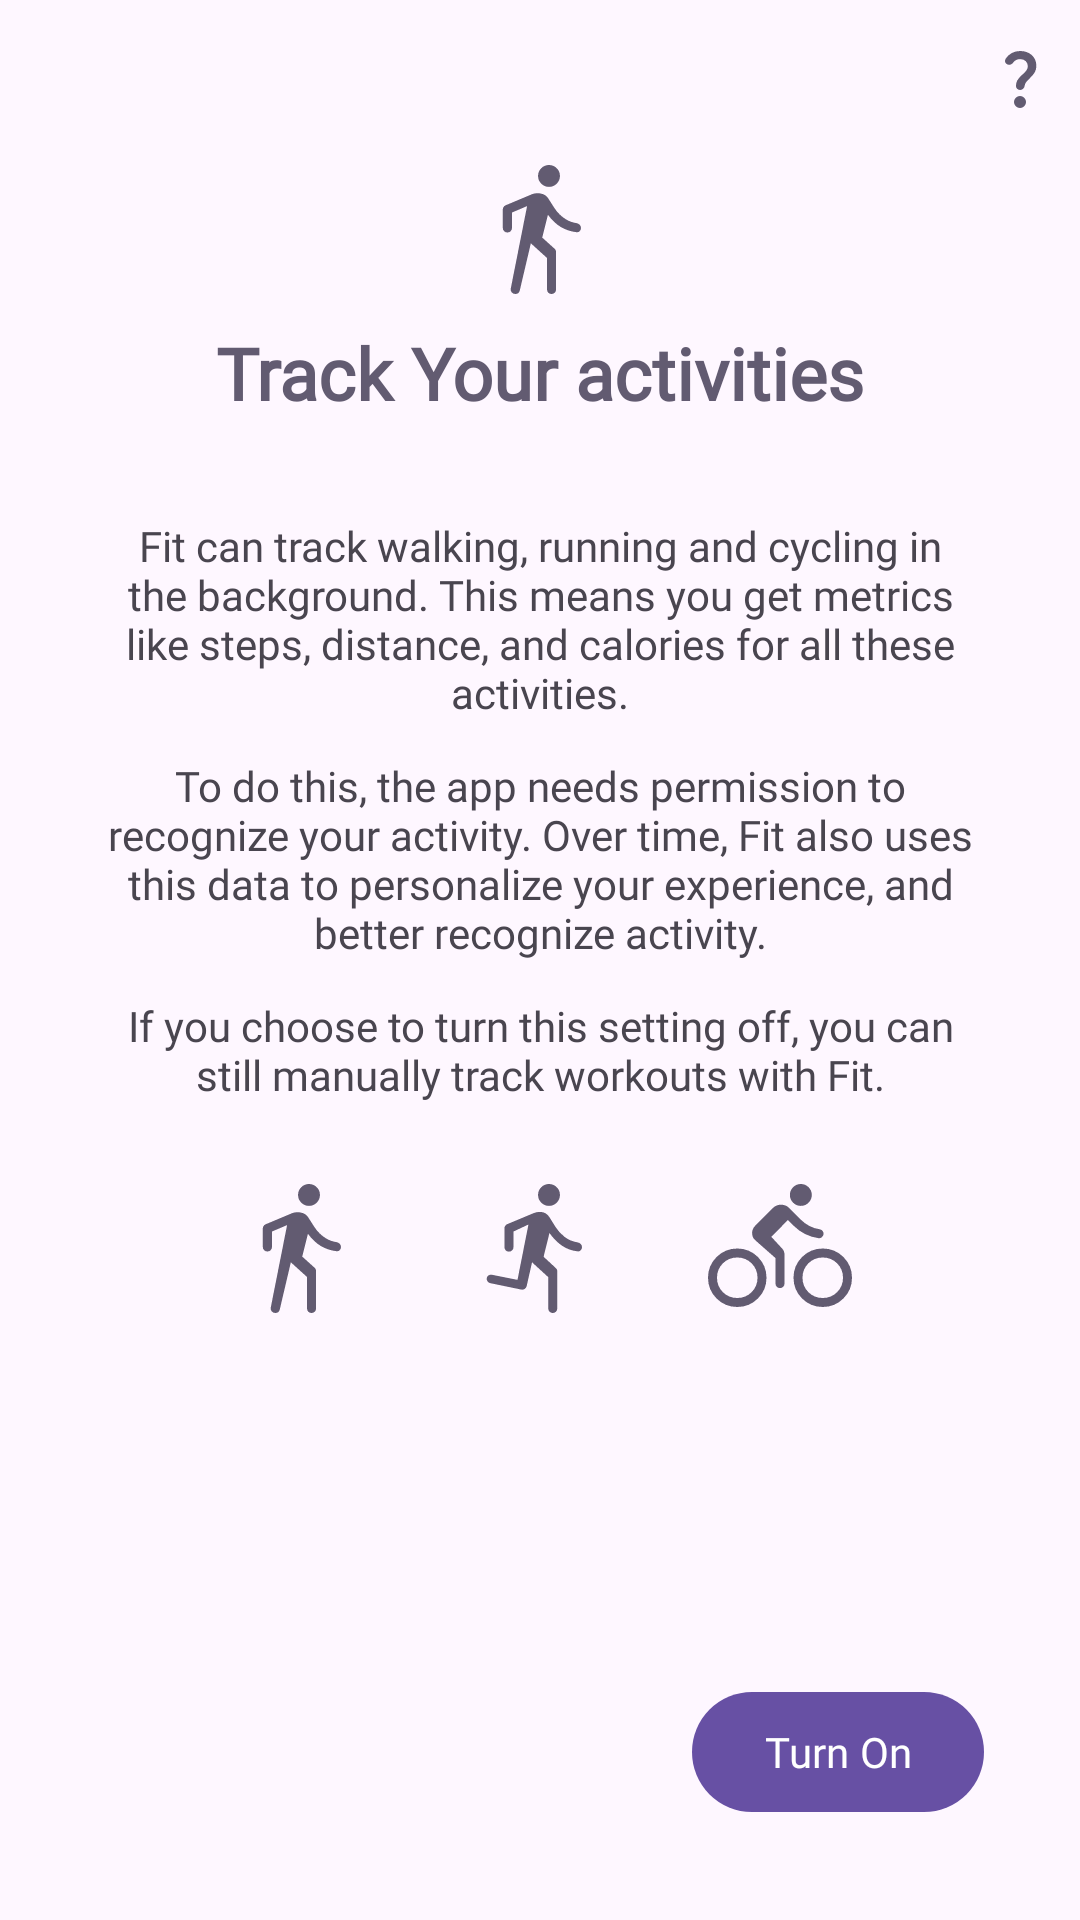

Layout XML and referenced resources for this Android screen:
<!-- AndroidManifest.xml: application theme Theme.FitByKit -->
<!-- res/layout/activity_track.xml -->
<?xml version="1.0" encoding="utf-8"?>
<androidx.constraintlayout.widget.ConstraintLayout xmlns:android="http://schemas.android.com/apk/res/android"
    xmlns:app="http://schemas.android.com/apk/res-auto"
    xmlns:tools="http://schemas.android.com/tools"
    android:id="@+id/main"
    android:layout_width="match_parent"
    android:layout_height="match_parent"
    tools:context=".activity.TrackActivity"
    android:fitsSystemWindows="true">

    <com.google.android.material.appbar.AppBarLayout
        android:id="@+id/appBarLayout"
        android:layout_width="match_parent"
        android:layout_height="52dp"
        app:layout_constraintEnd_toEndOf="parent"
        app:layout_constraintStart_toStartOf="parent"
        app:layout_constraintTop_toTopOf="parent">

        <com.google.android.material.appbar.MaterialToolbar
            android:layout_width="match_parent"
            android:layout_height="wrap_content">

            <com.google.android.material.imageview.ShapeableImageView
                android:id="@+id/btnTrackDialog"
                android:layout_width="wrap_content"
                android:layout_height="wrap_content"
                android:layout_gravity="end"
                app:shapeAppearance="@style/ShapeAppearance.Material3.Corner.Full"
                android:layout_marginEnd="8dp"
                android:src="@drawable/question_mark"/>

        </com.google.android.material.appbar.MaterialToolbar>

    </com.google.android.material.appbar.AppBarLayout>

    <com.google.android.material.imageview.ShapeableImageView
        android:id="@+id/shapeableImageView2"
        android:layout_width="wrap_content"
        android:layout_height="wrap_content"
        android:src="@drawable/directions_walk"
        app:layout_constraintEnd_toEndOf="parent"
        app:layout_constraintStart_toStartOf="parent"
        app:layout_constraintTop_toBottomOf="@+id/appBarLayout" />

    <com.google.android.material.textview.MaterialTextView
        android:id="@+id/materialTextView3"
        style="@style/Widget.MaterialComponents.TextView"
        android:textColor="?attr/colorControlActivated"
        android:layout_width="wrap_content"
        android:layout_height="wrap_content"
        android:layout_marginTop="8dp"
        android:fontFamily="@font/poppins"
        android:text="@string/track"
        android:textSize="24sp"
        android:textStyle="bold"
        app:layout_constraintEnd_toEndOf="parent"
        app:layout_constraintStart_toStartOf="parent"
        app:layout_constraintTop_toBottomOf="@+id/shapeableImageView2" />

    <com.google.android.material.textview.MaterialTextView
        android:id="@+id/materialTextView4"
        android:layout_width="match_parent"
        android:layout_height="wrap_content"
        android:textColor="?attr/colorControlNormal"
        android:layout_marginStart="32dp"
        android:layout_marginTop="32dp"
        android:layout_marginEnd="32dp"
        android:gravity="center"
        android:fontFamily="@font/poppins"
        android:text="@string/track_des1"
        app:layout_constraintEnd_toEndOf="parent"
        app:layout_constraintStart_toStartOf="parent"
        app:layout_constraintTop_toBottomOf="@+id/materialTextView3" />

    <com.google.android.material.textview.MaterialTextView
        android:id="@+id/materialTextView5"
        android:layout_width="match_parent"
        android:layout_height="wrap_content"
        android:textColor="?attr/colorControlNormal"
        android:layout_marginStart="32dp"
        android:layout_marginTop="12dp"
        android:layout_marginEnd="32dp"
        android:gravity="center"
        android:fontFamily="@font/poppins"
        android:text="@string/track_des2"
        app:layout_constraintEnd_toEndOf="parent"
        app:layout_constraintStart_toStartOf="parent"
        app:layout_constraintTop_toBottomOf="@+id/materialTextView4" />

    <com.google.android.material.textview.MaterialTextView
        android:id="@+id/materialTextView6"
        android:layout_width="match_parent"
        android:layout_height="wrap_content"
        android:textColor="?attr/colorControlNormal"
        android:layout_marginStart="32dp"
        android:layout_marginTop="12dp"
        android:layout_marginEnd="32dp"
        android:fontFamily="@font/poppins"
        android:gravity="center"
        android:text="@string/track_des3"
        app:layout_constraintEnd_toEndOf="parent"
        app:layout_constraintStart_toStartOf="parent"
        app:layout_constraintTop_toBottomOf="@+id/materialTextView5" />

    <LinearLayout
        android:layout_width="wrap_content"
        android:layout_height="wrap_content"
        android:layout_marginTop="24dp"
        android:gravity="center"
        android:orientation="horizontal"
        app:layout_constraintEnd_toEndOf="parent"
        app:layout_constraintStart_toStartOf="parent"
        app:layout_constraintTop_toBottomOf="@+id/materialTextView6">

        <com.google.android.material.imageview.ShapeableImageView
            android:layout_width="wrap_content"
            android:layout_height="wrap_content"
            android:layout_marginEnd="32dp"
            android:src="@drawable/directions_walk" />

        <com.google.android.material.imageview.ShapeableImageView
            android:layout_width="wrap_content"
            android:layout_height="wrap_content"
            android:layout_marginEnd="32dp"
            android:src="@drawable/directions_run" />

        <com.google.android.material.imageview.ShapeableImageView
            android:layout_width="wrap_content"
            android:layout_height="wrap_content"
            android:src="@drawable/directions_bike" />

    </LinearLayout>

    <com.google.android.material.button.MaterialButton
        android:id="@+id/btn_track"
        android:layout_width="wrap_content"
        android:layout_height="wrap_content"
        android:layout_marginEnd="32dp"
        android:layout_marginBottom="32dp"
        android:text="@string/turn_on"
        android:fontFamily="@font/poppins"
        app:layout_constraintBottom_toBottomOf="parent"
        app:layout_constraintEnd_toEndOf="parent" />

</androidx.constraintlayout.widget.ConstraintLayout>
<!-- resources referenced by this layout -->
<resources>
  <!-- drawable directions_run (drawable) -->
  <vector xmlns:android="http://schemas.android.com/apk/res/android"
      android:width="48dp"
      android:height="48dp"
      android:viewportWidth="960"
      android:viewportHeight="960">
    <path
        android:pathData="M535,890v-209l-108,-99 -36,159q-2.97,12.12 -12.98,18.56Q368,766 356,764l-208,-43q-11,-2 -18,-12t-5,-22q2,-12 12.5,-18t21.5,-4l171,34 73,-369 -100,47v104q0,12.75 -8.68,21.37 -8.67,8.63 -21.5,8.63 -12.82,0 -21.32,-8.63 -8.5,-8.62 -8.5,-21.37v-125q0,-9.33 4.88,-16.72 4.87,-7.39 13.12,-11.28l146,-61q32,-14 45.5,-17.5t27.1,-3.5q20.4,0 35.9,8.5T542,280l42,67q23,37 60,65.5t86,36.5q12.75,2.16 21.38,10.82 8.62,8.66 8.62,20.92 0,12.26 -8.55,21.26 -8.55,9 -20.45,7 -57,-6 -102.5,-36.5T543,387l-39,158 81,75q5,4.55 7.5,10.24T595,642v248q0,12.75 -8.68,21.37 -8.67,8.63 -21.5,8.63 -12.82,0 -21.32,-8.63Q535,902.75 535,890ZM540.08,206q-30.08,0 -51.58,-21.42t-21.5,-51.5q0,-30.08 21.42,-51.58t51.5,-21.5q30.08,0 51.58,21.42t21.5,51.5q0,30.08 -21.42,51.58t-51.5,21.5Z"
        android:fillColor="?attr/colorControlActivated"/>
  </vector>
  <!-- drawable directions_walk (drawable) -->
  <vector xmlns:android="http://schemas.android.com/apk/res/android"
      android:width="48dp"
      android:height="48dp"
      android:viewportWidth="960"
      android:viewportHeight="960">
    <path
        android:pathData="M419,582 L345,897q-2,11 -10.33,17t-19.19,6Q301,920 291.5,909T285,884l109,-550 -101,43v103q0,12.75 -8.68,21.37 -8.67,8.63 -21.5,8.63 -12.82,0 -21.82,-8.91 -9,-8.92 -9,-22.09v-122q0,-9.33 4.88,-16.72 4.87,-7.39 13.12,-11.28l174.29,-73.22Q438,250 453.5,248.5T484,250q17,3 29.5,10.87Q526,268.75 534,281l42,66q16,24 35.5,43t42.5,33q17,10 34.5,16t36.5,9q12.11,2.25 20.05,10.87 7.95,8.63 7.95,21.38 0,12.75 -8.78,21.25T723,508q-59,-7 -105.5,-35.5T533,392l-38,152 82,74q5,4.55 7.5,10.24T587,640v250q0,12.75 -8.68,21.37 -8.67,8.63 -21.5,8.63 -12.82,0 -21.32,-8.63Q527,902.75 527,890v-210l-108,-98ZM540.08,206q-30.08,0 -51.58,-21.42t-21.5,-51.5q0,-30.08 21.42,-51.58t51.5,-21.5q30.08,0 51.58,21.42t21.5,51.5q0,30.08 -21.42,51.58t-51.5,21.5Z"
        android:fillColor="?attr/colorControlActivated"/>
  </vector>
  <!-- drawable question_mark (drawable) -->
  <vector xmlns:android="http://schemas.android.com/apk/res/android"
      android:width="24dp"
      android:height="24dp"
      android:viewportWidth="960"
      android:viewportHeight="960">
    <path
        android:pathData="M584,323q0,-43 -28.5,-69T480,228q-29,0 -52.5,12.5T387,277q-16,23 -43.5,26.5T296,289q-14,-13 -15.5,-32t9.5,-36q32,-48 81.5,-74.5T480,120q97,0 157.5,55T698,319q0,45 -19,81t-70,85q-37,35 -50,54.5T542,584q-4,24 -20.5,40T482,640q-23,0 -39.5,-15.5T426,586q0,-39 17,-71.5t57,-68.5q51,-45 67.5,-69.5T584,323ZM480,880q-33,0 -56.5,-23.5T400,800q0,-33 23.5,-56.5T480,720q33,0 56.5,23.5T560,800q0,33 -23.5,56.5T480,880Z"
        android:fillColor="?attr/colorControlActivated"/>
  </vector>
  <string name="track">Track Your activities</string>
  <string name="track_des1">Fit can track walking, running and cycling in the background. This means you get metrics like steps, distance, and calories for all these activities.</string>
  <string name="track_des2">To do this, the app needs permission to recognize your activity. Over time, Fit also uses this data to personalize your experience, and better recognize activity.</string>
  <string name="track_des3">If you choose to turn this setting off, you can still manually track workouts with Fit.</string>
  <string name="turn_on">Turn On</string>
  <style name="Theme.FitByKit" parent="Base.Theme.FitByKit" />
  <style name="Base.Theme.FitByKit" parent="Theme.Material3.DayNight.NoActionBar">
          
          
      </style>
</resources>
